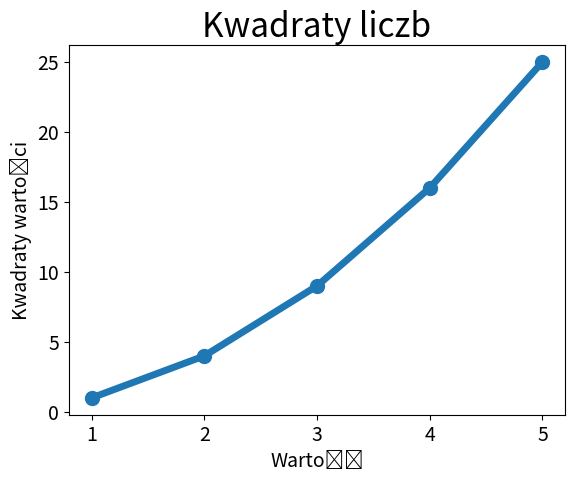

Python code for this plot:
import matplotlib.pyplot as plt


input_values = [1, 2, 3, 4, 5]
squares = [1, 4, 9, 16, 25]
plt.plot(input_values, squares, linewidth = 5)
plt.scatter(input_values, squares, s = 100)

#Zdefiniowanie tytułu wykresu i etykiety osi
plt.title('Kwadraty liczb', fontsize = 24)
plt.xlabel('Wartość', fontsize = 14)
plt.ylabel('Kwadraty wartości', fontsize = 14)

#Zdefiniowanie wielkości etykiet
plt.tick_params(axis = 'both', labelsize = 14)

plt.show()
